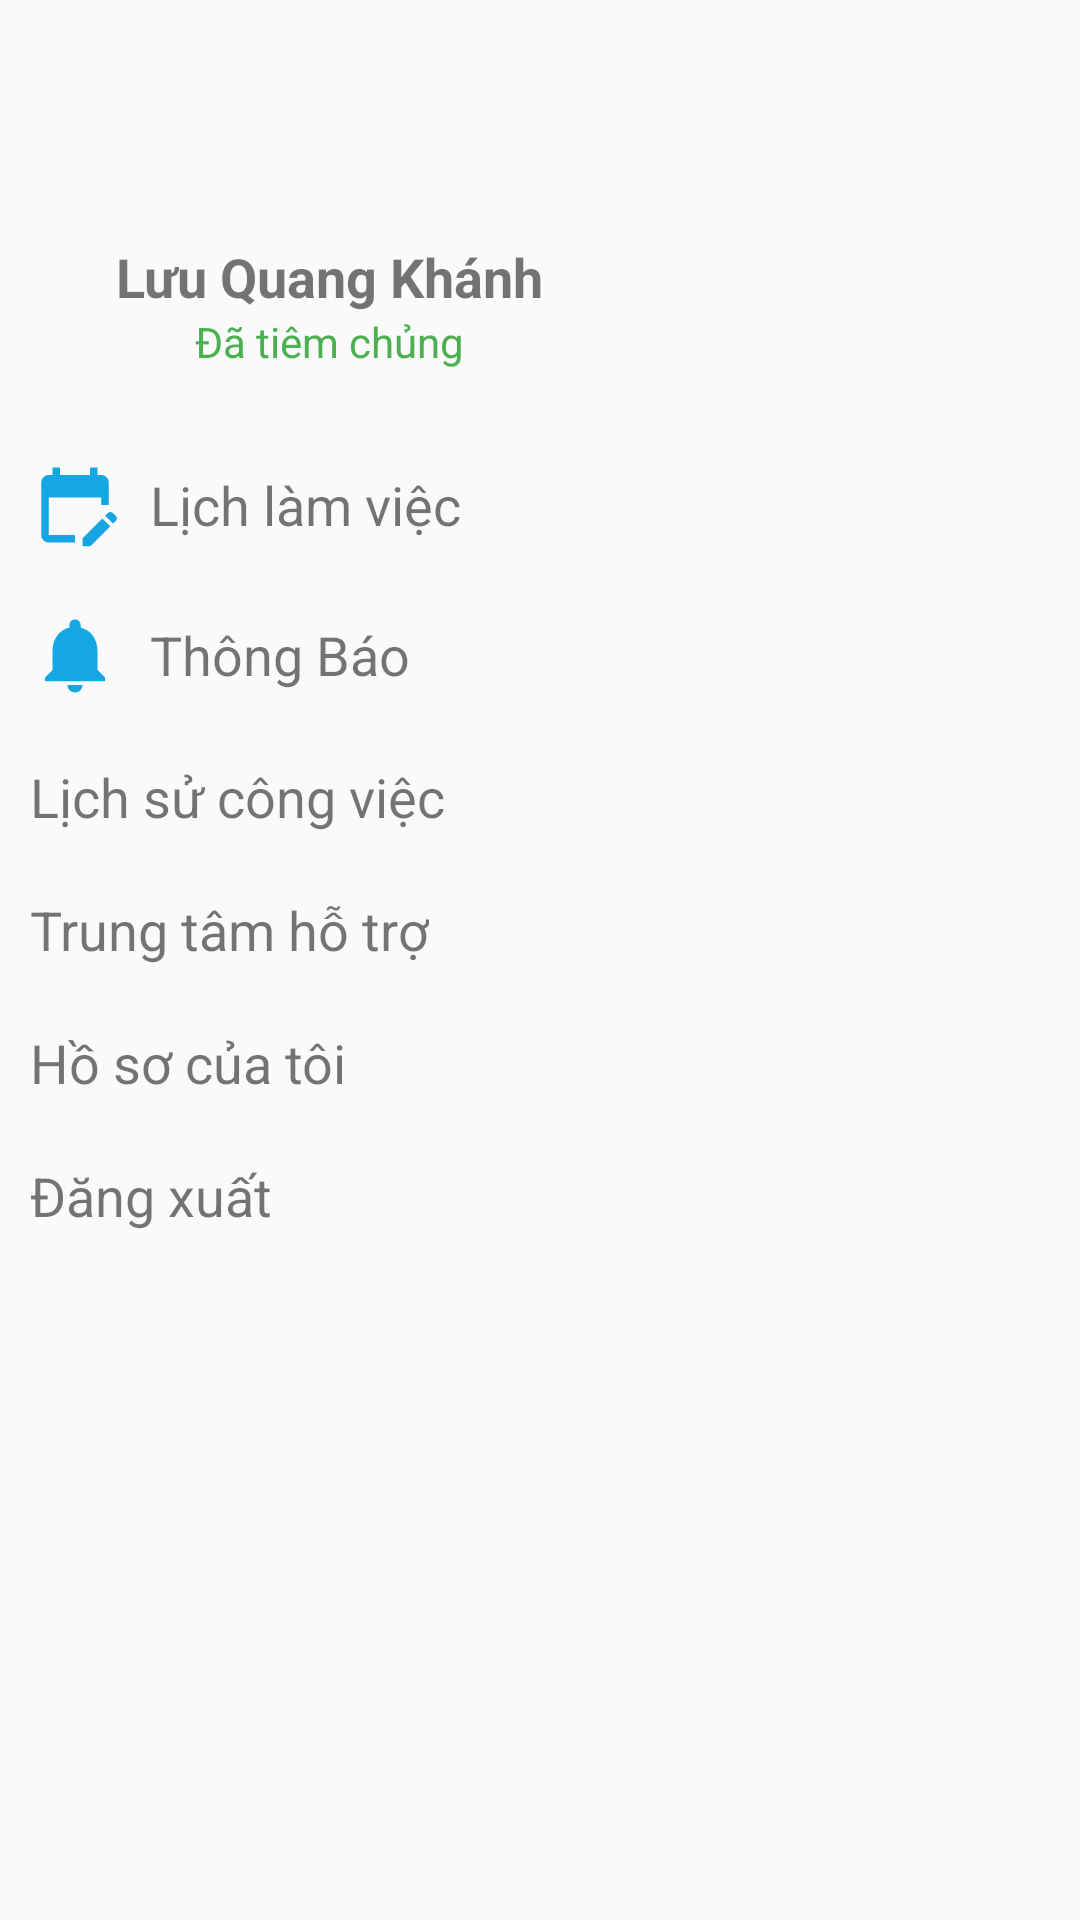

Here is an Android app screen rendered from its layout file. Give the layout XML and the strings, colors and styles it references.
<!-- AndroidManifest.xml: application theme Theme.HappyHomes -->
<!-- res/layout/bottom_dialog.xml -->
<?xml version="1.0" encoding="utf-8"?>
<LinearLayout xmlns:android="http://schemas.android.com/apk/res/android"
    xmlns:app="http://schemas.android.com/apk/res-auto"
    xmlns:tools="http://schemas.android.com/tools"
    android:id="@+id/main"
    android:layout_width="match_parent"
    android:layout_height="match_parent"
    tools:context=".NhanVien.bottom_dialog"
    android:orientation="vertical"
    android:padding="10dp"
    android:fitsSystemWindows="true">

    <LinearLayout
        android:layout_width="200dp"
        android:layout_height="match_parent"
        android:orientation="vertical">

        <ImageView
            android:id="@+id/profile_image"
            android:layout_width="60dp"
            android:layout_height="60dp"
            android:src="@drawable/img_1"
            android:layout_gravity="center"
            android:scaleType="centerCrop" />

        <LinearLayout
            android:layout_width="wrap_content"
            android:layout_height="wrap_content"
            android:orientation="vertical"
            android:layout_gravity="center"
            android:layout_marginTop="10dp">

            <TextView
                android:id="@+id/txtusername"
                android:layout_width="wrap_content"
                android:layout_height="wrap_content"
                android:text="Lưu Quang Khánh"
                android:textSize="18sp"
                android:textStyle="bold"
                android:layout_gravity="center"/>

            <TextView
                android:id="@+id/status"
                android:layout_width="wrap_content"
                android:layout_height="wrap_content"
                android:text="Đã tiêm chủng"
                android:textSize="14sp"
                android:textColor="#4CAF50"
                android:layout_gravity="center"/>
        </LinearLayout>

        <LinearLayout
            android:layout_width="match_parent"
            android:layout_height="match_parent"
            android:orientation="vertical"
            android:layout_marginTop="20dp">


            <LinearLayout
                android:id="@+id/layotLich"
                android:layout_width="wrap_content"
                android:layout_height="wrap_content"
                android:orientation="horizontal"
                android:gravity="center_vertical"
                android:paddingVertical="10dp">

                <ImageView
                    android:layout_width="30dp"
                    android:layout_height="30dp"
                    android:src="@drawable/lich" />

                <TextView
                    android:layout_width="wrap_content"
                    android:layout_height="wrap_content"
                    android:layout_marginStart="10dp"
                    android:text="Lịch làm việc"
                    android:textSize="18sp" />
            </LinearLayout>

            <LinearLayout
                android:id="@+id/layotThongbao"
                android:layout_width="wrap_content"
                android:layout_height="wrap_content"
                android:orientation="horizontal"
                android:gravity="center_vertical"
                android:paddingVertical="10dp">

                <ImageView
                    android:layout_width="30dp"
                    android:layout_height="30dp"
                    android:src="@drawable/notifications" />

                <TextView
                    android:layout_width="wrap_content"
                    android:layout_height="wrap_content"
                    android:layout_marginStart="10dp"
                    android:text="Thông Báo"
                    android:textSize="18sp" />
            </LinearLayout>

            <LinearLayout
                android:id="@+id/layotThuNhap"
                android:layout_width="wrap_content"
                android:layout_height="wrap_content"
                android:orientation="horizontal"
                android:gravity="center_vertical"
                android:paddingVertical="10dp">

                <TextView
                    android:layout_width="wrap_content"
                    android:layout_height="wrap_content"
                    android:text="Lịch sử công việc"
                    android:textSize="18sp" />
            </LinearLayout>

            <LinearLayout
                android:id="@+id/layotHoTro"
                android:layout_width="wrap_content"
                android:layout_height="wrap_content"
                android:orientation="horizontal"
                android:gravity="center_vertical"
                android:paddingVertical="10dp">

                <TextView
                    android:id="@+id/txtHotro"
                    android:layout_width="wrap_content"
                    android:layout_height="wrap_content"
                    android:text="Trung tâm hỗ trợ"
                    android:textSize="18sp" />
            </LinearLayout>

            <LinearLayout
                android:id="@+id/layoutHoSo"
                android:layout_width="wrap_content"
                android:layout_height="wrap_content"
                android:orientation="horizontal"
                android:gravity="center_vertical"
                android:paddingVertical="10dp">

                <TextView

                    android:layout_width="wrap_content"
                    android:layout_height="wrap_content"
                    android:text="Hồ sơ của tôi"
                    android:textSize="18sp" />
            </LinearLayout>

            <LinearLayout
                android:id="@+id/layotĐangXuat"
                android:layout_width="wrap_content"
                android:layout_height="wrap_content"
                android:orientation="horizontal"
                android:gravity="center_vertical"
                android:paddingVertical="10dp">

                <TextView
                    android:layout_width="wrap_content"
                    android:layout_height="wrap_content"
                    android:text="Đăng xuất"
                    android:textSize="18sp" />
            </LinearLayout>

        </LinearLayout>
    </LinearLayout>

</LinearLayout>
<!-- resources referenced by this layout -->
<resources>
  <!-- drawable lich (drawable) -->
  <vector xmlns:android="http://schemas.android.com/apk/res/android" android:height="50dp" android:tint="#15A7E3" android:viewportHeight="24" android:viewportWidth="24" android:width="50dp">
        
      <path android:fillColor="@android:color/white" android:pathData="M12,22H5c-1.11,0 -2,-0.9 -2,-2L3.01,6c0,-1.1 0.88,-2 1.99,-2h1V2h2v2h8V2h2v2h1c1.1,0 2,0.9 2,2v6h-2v-2H5v10h7V22zM22.13,16.99l0.71,-0.71c0.39,-0.39 0.39,-1.02 0,-1.41l-0.71,-0.71c-0.39,-0.39 -1.02,-0.39 -1.41,0l-0.71,0.71L22.13,16.99zM21.42,17.7l-5.3,5.3H14v-2.12l5.3,-5.3L21.42,17.7z"/>
      
  </vector>
  <!-- drawable notifications (drawable) -->
  <vector xmlns:android="http://schemas.android.com/apk/res/android" android:height="50dp" android:tint="#15A7E3" android:viewportHeight="24" android:viewportWidth="24" android:width="50dp">
        
      <path android:fillColor="@android:color/white" android:pathData="M12,22c1.1,0 2,-0.9 2,-2h-4c0,1.1 0.89,2 2,2zM18,16v-5c0,-3.07 -1.64,-5.64 -4.5,-6.32L13.5,4c0,-0.83 -0.67,-1.5 -1.5,-1.5s-1.5,0.67 -1.5,1.5v0.68C7.63,5.36 6,7.92 6,11v5l-2,2v1h16v-1l-2,-2z"/>
      
  </vector>
  <style name="Theme.HappyHomes" parent="Base.Theme.HappyHomes" />
  <style name="Base.Theme.HappyHomes" parent="Theme.AppCompat.DayNight.NoActionBar">
      </style>
</resources>
